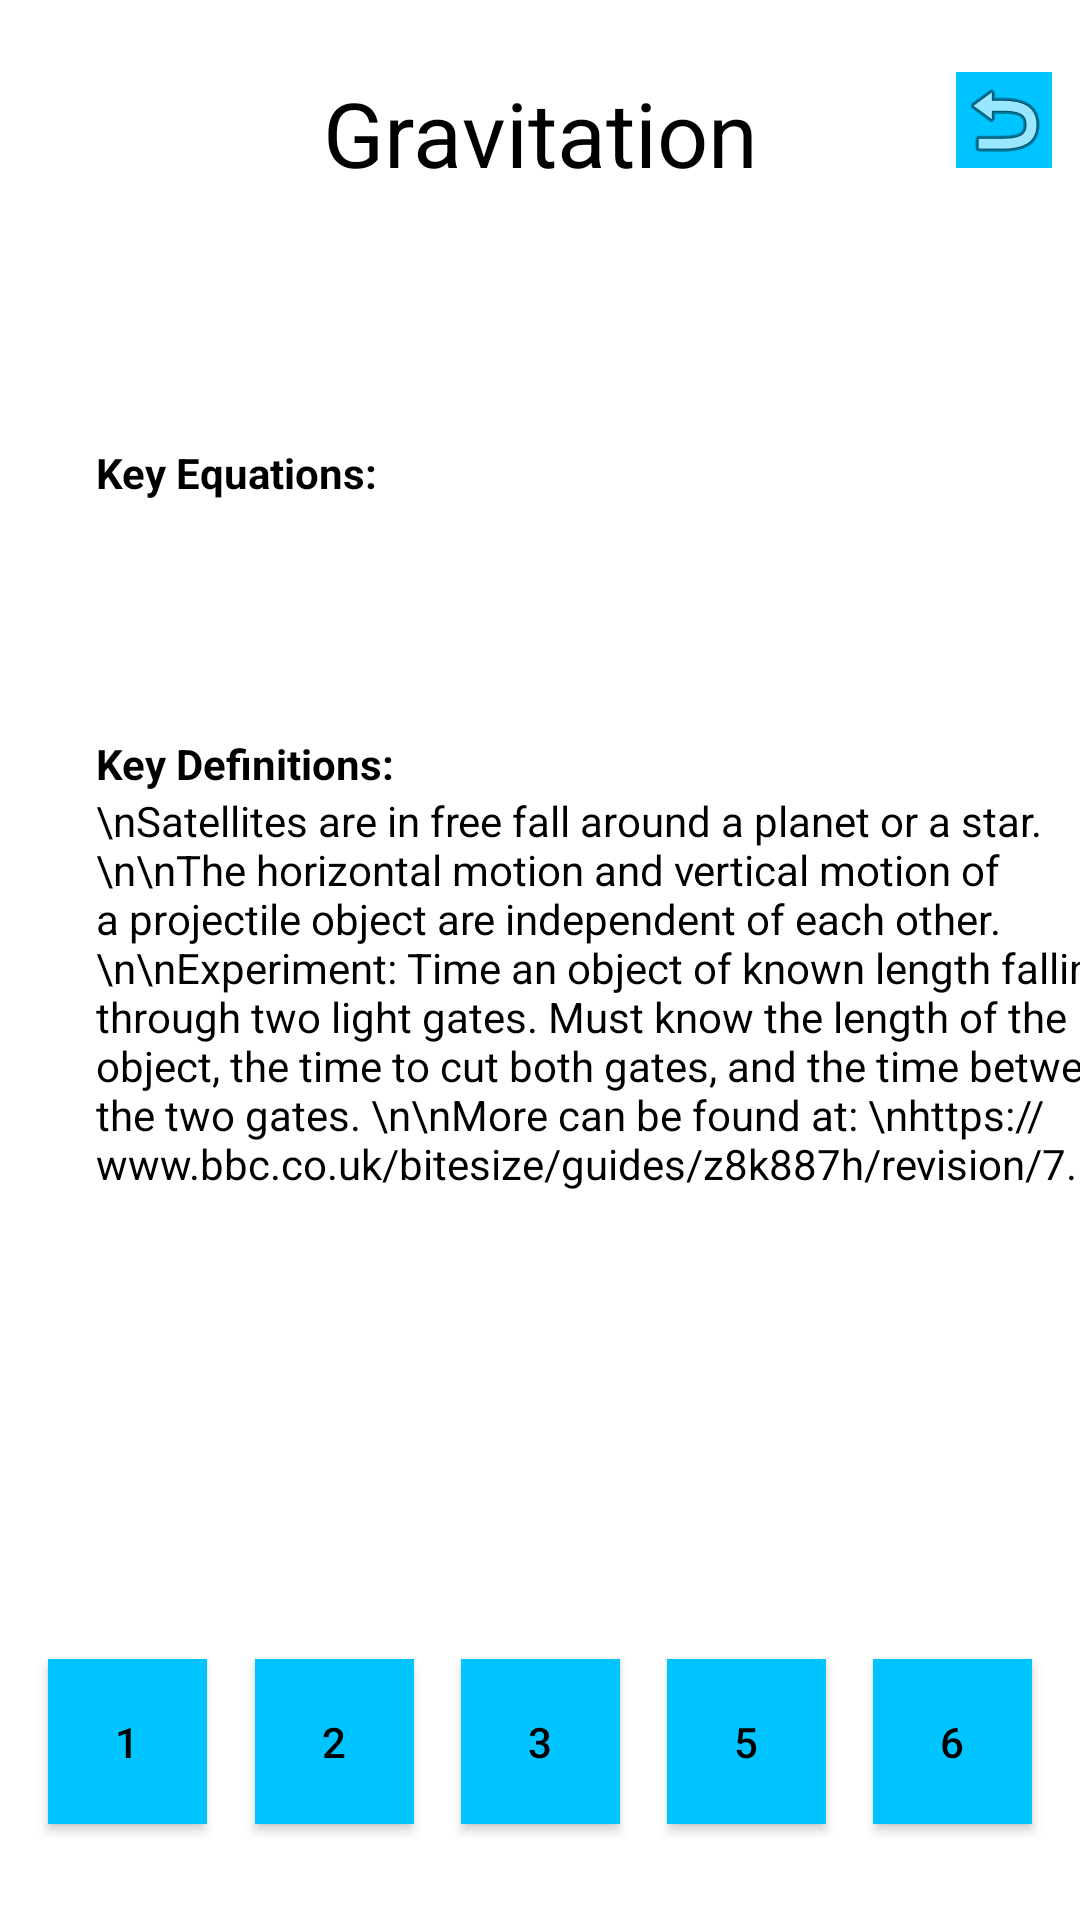

This screen was rendered from an Android layout file. Write that file and the resources it references.
<!-- AndroidManifest.xml: application theme AppTheme -->
<!-- res/layout/activity_gravitation.xml -->
<?xml version="1.0" encoding="utf-8"?>
<androidx.constraintlayout.widget.ConstraintLayout xmlns:android="http://schemas.android.com/apk/res/android"
    xmlns:app="http://schemas.android.com/apk/res-auto"
    xmlns:tools="http://schemas.android.com/tools"
    android:layout_width="match_parent"
    android:layout_height="match_parent"
    android:background="?attr/backgroundcolor"
    tools:context=".OurDynamicUniverse.Gravitation">

    <ImageButton
        android:id="@+id/returntoMenu"
        android:layout_width="wrap_content"
        android:layout_height="wrap_content"
        android:layout_marginTop="24dp"
        android:background="?attr/buttoncolor"
        android:textColor="?attr/textcolor"
        app:layout_constraintEnd_toEndOf="parent"
        app:layout_constraintStart_toEndOf="@+id/gravTitle"
        app:layout_constraintTop_toTopOf="parent"
        app:srcCompat="@android:drawable/ic_menu_revert" />

    <TextView
        android:id="@+id/gravTitle"
        android:layout_width="258dp"
        android:layout_height="92dp"
        android:layout_marginTop="24dp"
        android:gravity="center_horizontal"
        android:text="Gravitation"
        android:textColor="?attr/textcolor"
        android:textSize="30sp"
        app:layout_constraintEnd_toEndOf="parent"
        app:layout_constraintStart_toStartOf="parent"
        app:layout_constraintTop_toTopOf="parent" />

    <Button
        android:id="@+id/toMotion"
        android:layout_width="53dp"
        android:layout_height="55dp"
        android:layout_marginStart="16dp"
        android:layout_marginLeft="16dp"
        android:background="?attr/buttoncolor"
        android:text="1"
        android:textColor="?attr/textcolor"
        app:layout_constraintBottom_toBottomOf="@+id/toForces"
        app:layout_constraintStart_toStartOf="parent"
        app:layout_constraintTop_toTopOf="@+id/toForces"
        app:layout_constraintVertical_bias="0.0" />

    <Button
        android:id="@+id/toForces"
        android:layout_width="53dp"
        android:layout_height="55dp"
        android:layout_marginStart="16dp"
        android:layout_marginLeft="16dp"
        android:layout_marginEnd="16dp"
        android:layout_marginRight="16dp"
        android:background="?attr/buttoncolor"
        android:text="2"
        android:textColor="?attr/textcolor"
        app:layout_constraintBottom_toBottomOf="@+id/toCollisons"
        app:layout_constraintEnd_toStartOf="@+id/toCollisons"
        app:layout_constraintStart_toEndOf="@+id/toMotion"
        app:layout_constraintTop_toTopOf="@+id/toCollisons"
        app:layout_constraintVertical_bias="0.0" />

    <Button
        android:id="@+id/toCollisons"
        android:layout_width="53dp"
        android:layout_height="55dp"
        android:background="?attr/buttoncolor"
        android:text="3"
        android:textColor="?attr/textcolor"
        app:layout_constraintBottom_toBottomOf="@+id/toRelativity"
        app:layout_constraintEnd_toEndOf="parent"
        app:layout_constraintStart_toStartOf="parent"
        app:layout_constraintTop_toTopOf="@+id/toRelativity"
        app:layout_constraintVertical_bias="0.0" />

    <Button
        android:id="@+id/toRelativity"
        android:layout_width="53dp"
        android:layout_height="55dp"
        android:layout_marginStart="16dp"
        android:layout_marginLeft="16dp"
        android:layout_marginEnd="16dp"
        android:layout_marginRight="16dp"
        android:background="?attr/buttoncolor"
        android:text="5"
        android:textColor="?attr/textcolor"
        app:layout_constraintBottom_toBottomOf="@+id/toUniverse"
        app:layout_constraintEnd_toStartOf="@+id/toUniverse"
        app:layout_constraintStart_toEndOf="@+id/toCollisons"
        app:layout_constraintTop_toTopOf="@+id/toUniverse"
        app:layout_constraintVertical_bias="0.0" />

    <Button
        android:id="@+id/toUniverse"
        android:layout_width="53dp"
        android:layout_height="55dp"
        android:layout_marginEnd="16dp"
        android:layout_marginRight="16dp"
        android:layout_marginBottom="32dp"
        android:background="?attr/buttoncolor"
        android:text="6"
        android:textColor="?attr/textcolor"
        app:layout_constraintBottom_toBottomOf="parent"
        app:layout_constraintEnd_toEndOf="parent" />

    <TextView
        android:id="@+id/keyEqs"
        android:layout_width="wrap_content"
        android:layout_height="wrap_content"
        android:layout_marginStart="32dp"
        android:layout_marginLeft="32dp"
        android:layout_marginTop="32dp"
        android:text="Key Equations:"
        android:textColor="?attr/textcolor"
        android:textStyle="bold"
        app:layout_constraintStart_toStartOf="parent"
        app:layout_constraintTop_toBottomOf="@+id/gravTitle" />

    <TextView
        android:id="@+id/keyEqsText"
        android:layout_width="wrap_content"
        android:layout_height="0dp"
        android:textColor="?attr/textcolor"
        android:textSize="12sp"
        android:textStyle="italic"
        app:layout_constraintBottom_toTopOf="@+id/textView2"
        app:layout_constraintEnd_toEndOf="parent"
        app:layout_constraintStart_toStartOf="parent"
        app:layout_constraintTop_toBottomOf="@+id/keyEqs" />

    <TextView
        android:id="@+id/textView2"
        android:layout_width="wrap_content"
        android:layout_height="wrap_content"
        android:text="Key Definitions:"
        android:textColor="?attr/textcolor"
        android:textStyle="bold"
        app:layout_constraintBottom_toBottomOf="parent"
        app:layout_constraintStart_toStartOf="@+id/keyEqs"
        app:layout_constraintTop_toBottomOf="@+id/keyEqs"
        app:layout_constraintVertical_bias="0.172" />

    <TextView
        android:id="@+id/textView3"
        android:layout_width="344dp"
        android:layout_height="309dp"
        android:text="\nSatellites are in free fall around a planet or a star.\n\nThe horizontal motion and vertical motion of a projectile object are independent of each other. \n\nExperiment: Time an object of known length falling through two light gates. Must know the length of the object, the time to cut both gates, and the time between the two gates. \n\nMore can be found at: \nhttps://www.bbc.co.uk/bitesize/guides/z8k887h/revision/7."
        android:textColor="?attr/textcolor"
        app:layout_constraintBottom_toTopOf="@+id/toCollisons"
        app:layout_constraintStart_toStartOf="@+id/textView2"
        app:layout_constraintTop_toBottomOf="@+id/textView2"
        app:layout_constraintVertical_bias="0.0" />

</androidx.constraintlayout.widget.ConstraintLayout>
<!-- resources referenced by this layout -->
<resources>
  <style name="AppTheme" parent="Theme.AppCompat.Light.NoActionBar">
          
          <item name="colorPrimary">@color/colorPrimary</item>
          <item name="colorPrimaryDark">@color/colorPrimaryDark</item>
          <item name="colorAccent">@color/colorAccent</item>
          <item name="backgroundcolor">#ffffff</item>
          <item name="buttoncolor">#00C4FF</item>
          <item name="textcolor">#000000</item>
          <item name="hintcolor">#505050</item>
  
      </style>
  <color name="colorPrimary">#03A9F4</color>
  <color name="colorPrimaryDark">#093FFF</color>
  <color name="colorAccent">#FFFFFF</color>
</resources>
